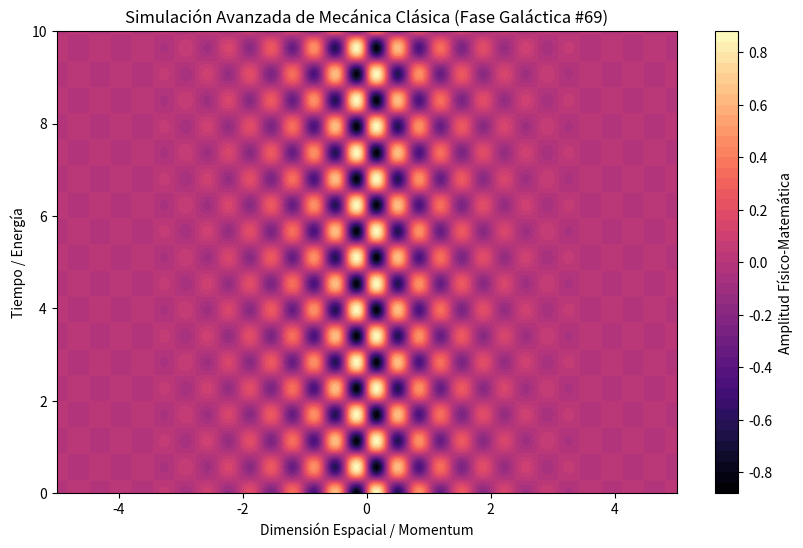

Reproduce this figure in Python.
%matplotlib inline
# Simulación Galáctica: Mecánica Clásica - Variante 69
import numpy as np
import matplotlib.pyplot as plt

# Parámetros Físicos Aleatorios
param_1 = 9.127
param_2 = 5.542
param_3 = 0.897

t = np.linspace(0, 10, 500)
x = np.linspace(-5, 5, 500)
X, T = np.meshgrid(x, t)

# Ecuación Base (Avanzada)
Z = np.sin(X * param_1) * np.cos(T * param_2) * np.exp(-np.abs(X) * param_3)

plt.figure(figsize=(10, 6))
plt.contourf(X, T, Z, 50, cmap='magma')
plt.colorbar(label='Amplitud Físico-Matemática')
plt.title(r'Simulación Avanzada de Mecánica Clásica (Fase Galáctica #69)')
plt.xlabel('Dimensión Espacial / Momentum')
plt.ylabel('Tiempo / Energía')
plt.show()
